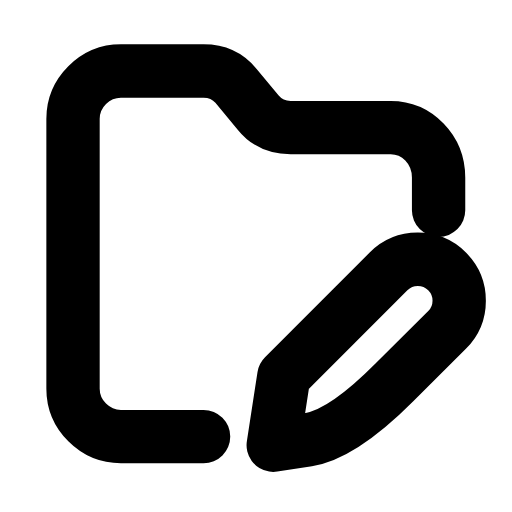
t = 0.00 s
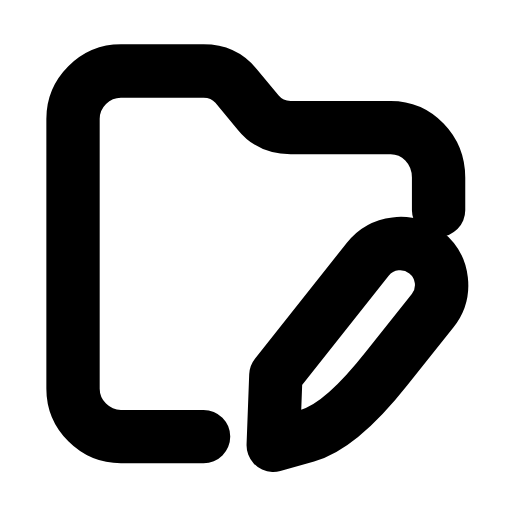
t = 0.26 s
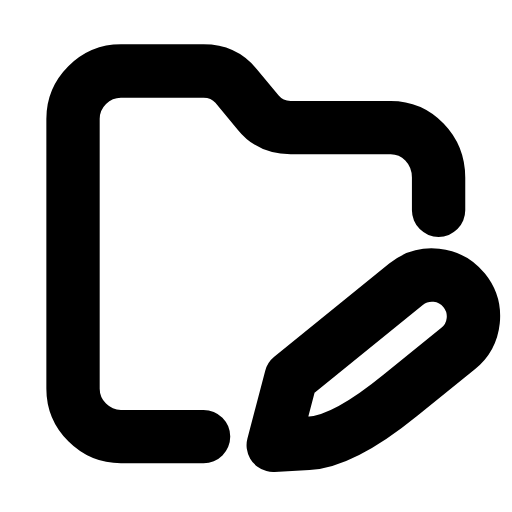
t = 0.53 s
t = 0.78 s: frame unchanged from t = 0.00 s, image omitted
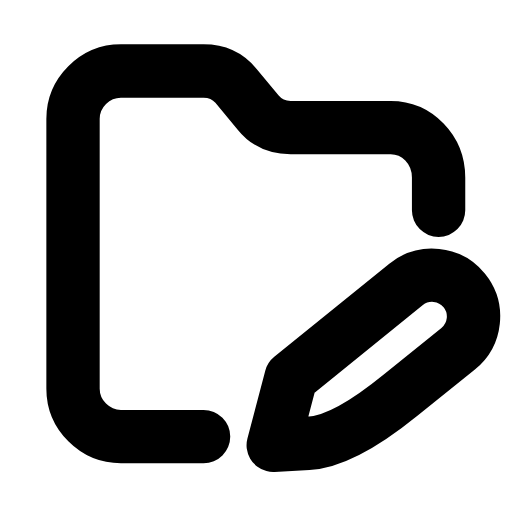
t = 1.06 s
t = 1.33 s: frame unchanged from t = 0.00 s, image omitted

The animated SVG that drew these frames (rendered in a browser with its animation timeline set to each time). Animation: 1 SMIL element (animateTransform=1); one cycle of 1.60 s, repeats indefinitely.

<svg xmlns="http://www.w3.org/2000/svg" width="24" height="24" viewBox="0 0 24 24" fill="none"><g transform="translate(-0.249 -0.753) scale(1.02)"><path stroke="currentColor" stroke-width="2.451" stroke-linecap="round" stroke-linejoin="round" fill="none" d="M9.6 20.8L5.8 20.8C4.6 20.8 3.6 19.8 3.6 18.6L3.6 6.2C3.6 5 4.6 4 5.8 4L9.6 4C10.2 4 10.7 4.2 11.1 4.7L12.1 5.9C12.5 6.4 13 6.6 13.6 6.6L18.2 6.6C19.4 6.6 20.4 7.6 20.4 8.9L20.4 10.4"></path><g><animateTransform attributeName="transform" type="rotate" values="0 12.8 21.2;0 12.8 21.2;-8 12.8 21.2;6 12.8 21.2;0 12.8 21.2;0 12.8 21.2;6 12.8 21.2;-8 12.8 21.2;0 12.8 21.2;0 12.8 21.2;0 12.8 21.2" keyTimes="0;0.135;0.2475;0.36;0.45;0.6;0.66;0.735;0.81;0.9;1" dur="1.6s" repeatCount="indefinite" calcMode="spline" keySplines="0.16 1 0.3 1;0.16 1 0.3 1;0.16 1 0.3 1;0.16 1 0.3 1;0.16 1 0.3 1;0.16 1 0.3 1;0.16 1 0.3 1;0.16 1 0.3 1;0.16 1 0.3 1;0.16 1 0.3 1"/><path stroke="currentColor" stroke-width="2.451" stroke-linecap="round" stroke-linejoin="round" fill="none" d="M12.8 21.2L14.39 20.95Q15.98 20.71 18.38 18.3L20.79 15.9A1.9 1.9 0 0 0 18.1 13.21L13.29 18.02Z"></path></g></g></svg>
